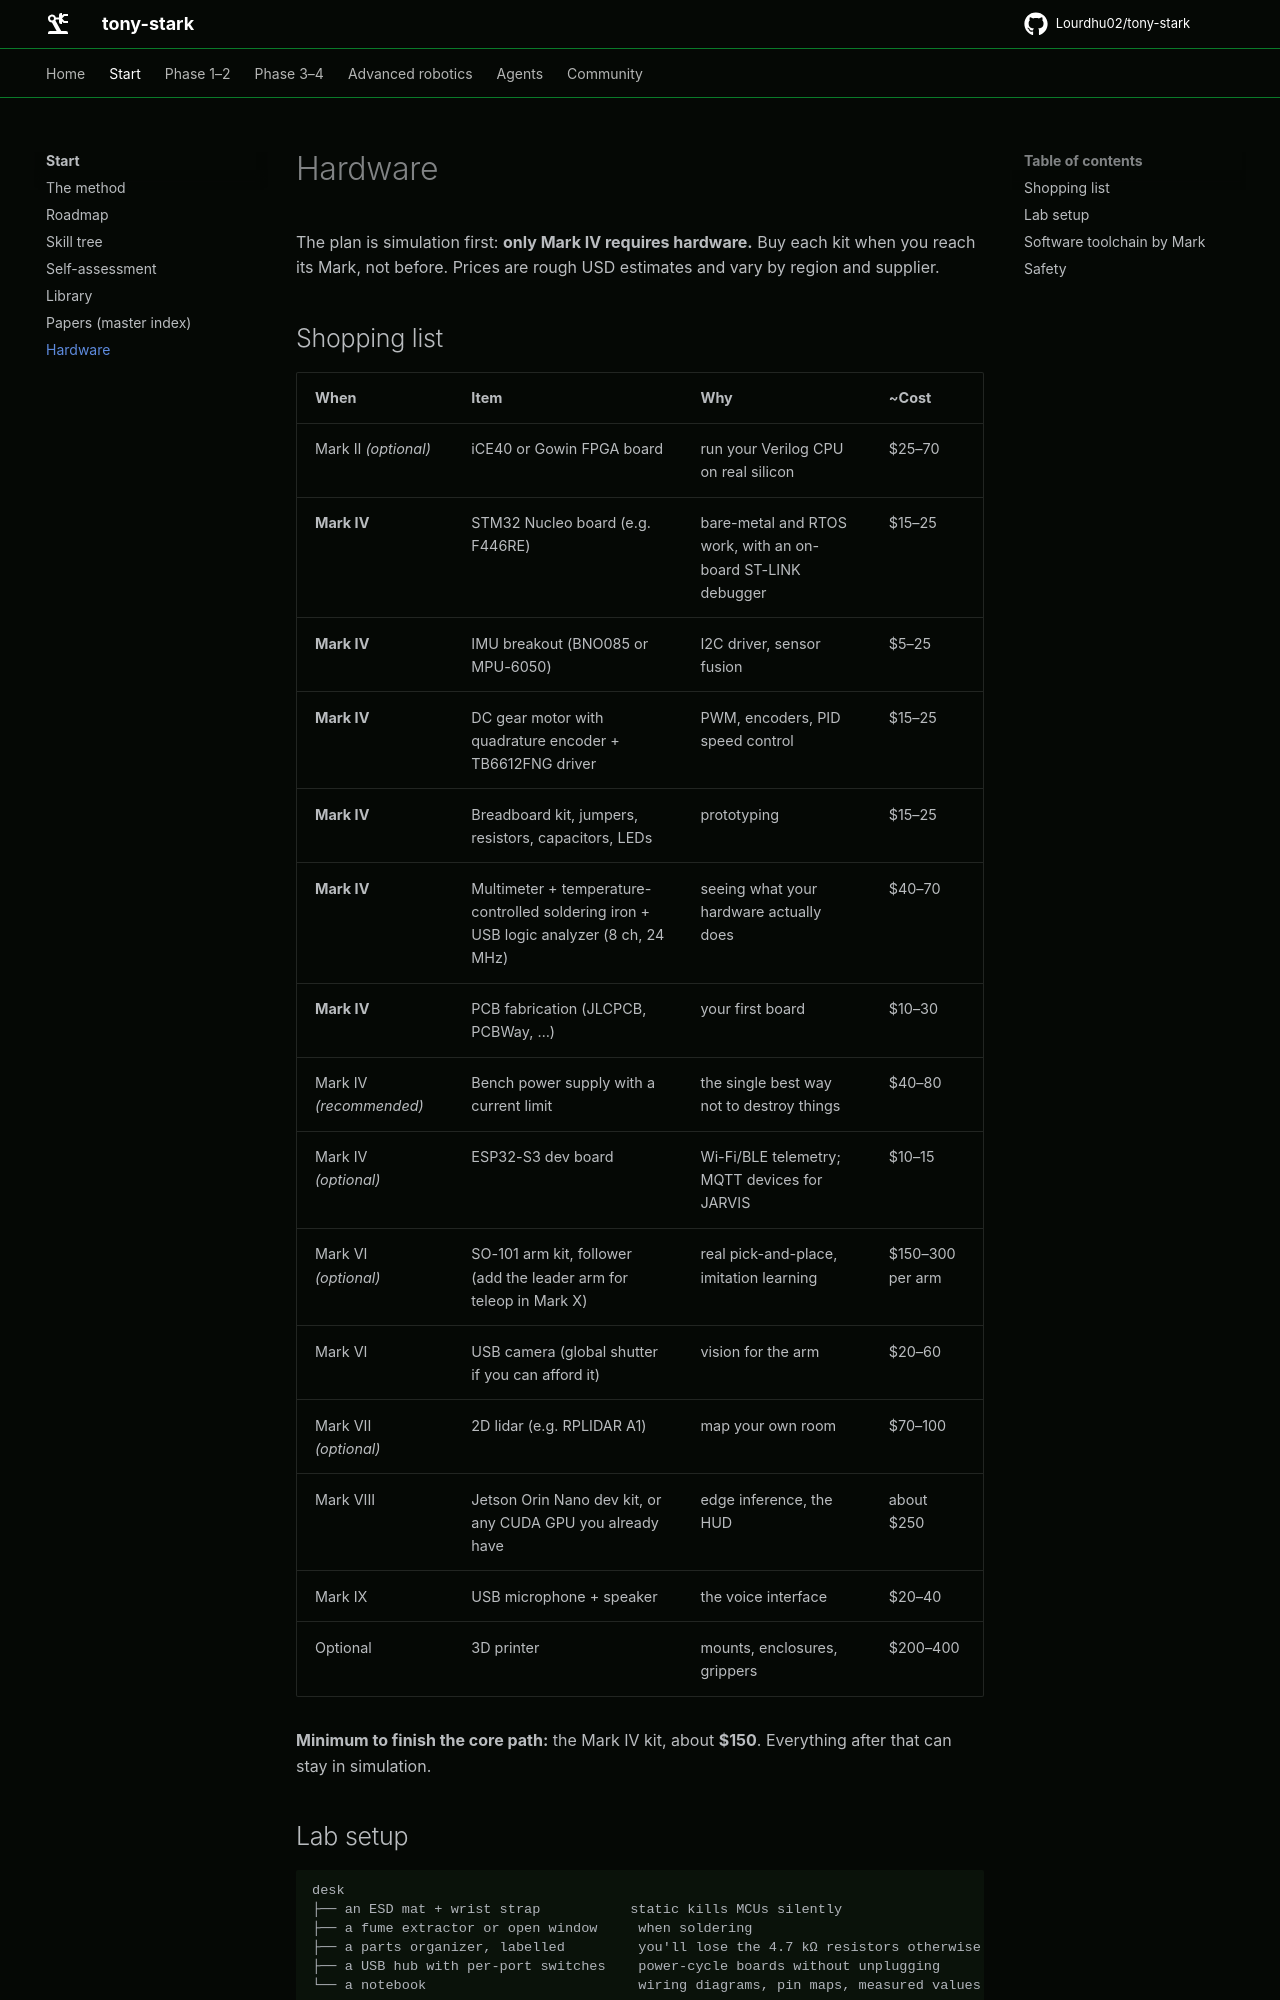

repository: Lourdhu02/tony-stark · page: HARDWARE/index.html · generator: mkdocs

# Hardware

The plan is simulation first: **only Mark IV requires hardware.** Buy each kit when you reach its Mark, not before.
Prices are rough USD estimates and vary by region and supplier.

## Shopping list

| When | Item | Why | ~Cost |
|---|---|---|---|
| Mark II *(optional)* | iCE40 or Gowin FPGA board | run your Verilog CPU on real silicon | $25–70 |
| **Mark IV** | STM32 Nucleo board (e.g. F446RE) | bare-metal and RTOS work, with an on-board ST-LINK debugger | $15–25 |
| **Mark IV** | IMU breakout (BNO085 or MPU-6050) | I2C driver, sensor fusion | $5–25 |
| **Mark IV** | DC gear motor with quadrature encoder + TB6612FNG driver | PWM, encoders, PID speed control | $15–25 |
| **Mark IV** | Breadboard kit, jumpers, resistors, capacitors, LEDs | prototyping | $15–25 |
| **Mark IV** | Multimeter + temperature-controlled soldering iron + USB logic analyzer (8 ch, 24 MHz) | seeing what your hardware actually does | $40–70 |
| **Mark IV** | PCB fabrication (JLCPCB, PCBWay, …) | your first board | $10–30 |
| Mark IV *(recommended)* | Bench power supply with a current limit | the single best way not to destroy things | $40–80 |
| Mark IV *(optional)* | ESP32-S3 dev board | Wi-Fi/BLE telemetry; MQTT devices for JARVIS | $10–15 |
| Mark VI *(optional)* | SO-101 arm kit, follower (add the leader arm for teleop in Mark X) | real pick-and-place, imitation learning | $150–300 per arm |
| Mark VI | USB camera (global shutter if you can afford it) | vision for the arm | $20–60 |
| Mark VII *(optional)* | 2D lidar (e.g. RPLIDAR A1) | map your own room | $70–100 |
| Mark VIII | Jetson Orin Nano dev kit, or any CUDA GPU you already have | edge inference, the HUD | about $250 |
| Mark IX | USB microphone + speaker | the voice interface | $20–40 |
| Optional | 3D printer | mounts, enclosures, grippers | $200–400 |

**Minimum to finish the core path:** the Mark IV kit, about **$150**. Everything after that can stay in simulation.

## Lab setup

```text
desk
├── an ESD mat + wrist strap           static kills MCUs silently
├── a fume extractor or open window     when soldering
├── a parts organizer, labelled         you'll lose the 4.7 kΩ resistors otherwise
├── a USB hub with per-port switches    power-cycle boards without unplugging
└── a notebook                          wiring diagrams, pin maps, measured values
```
